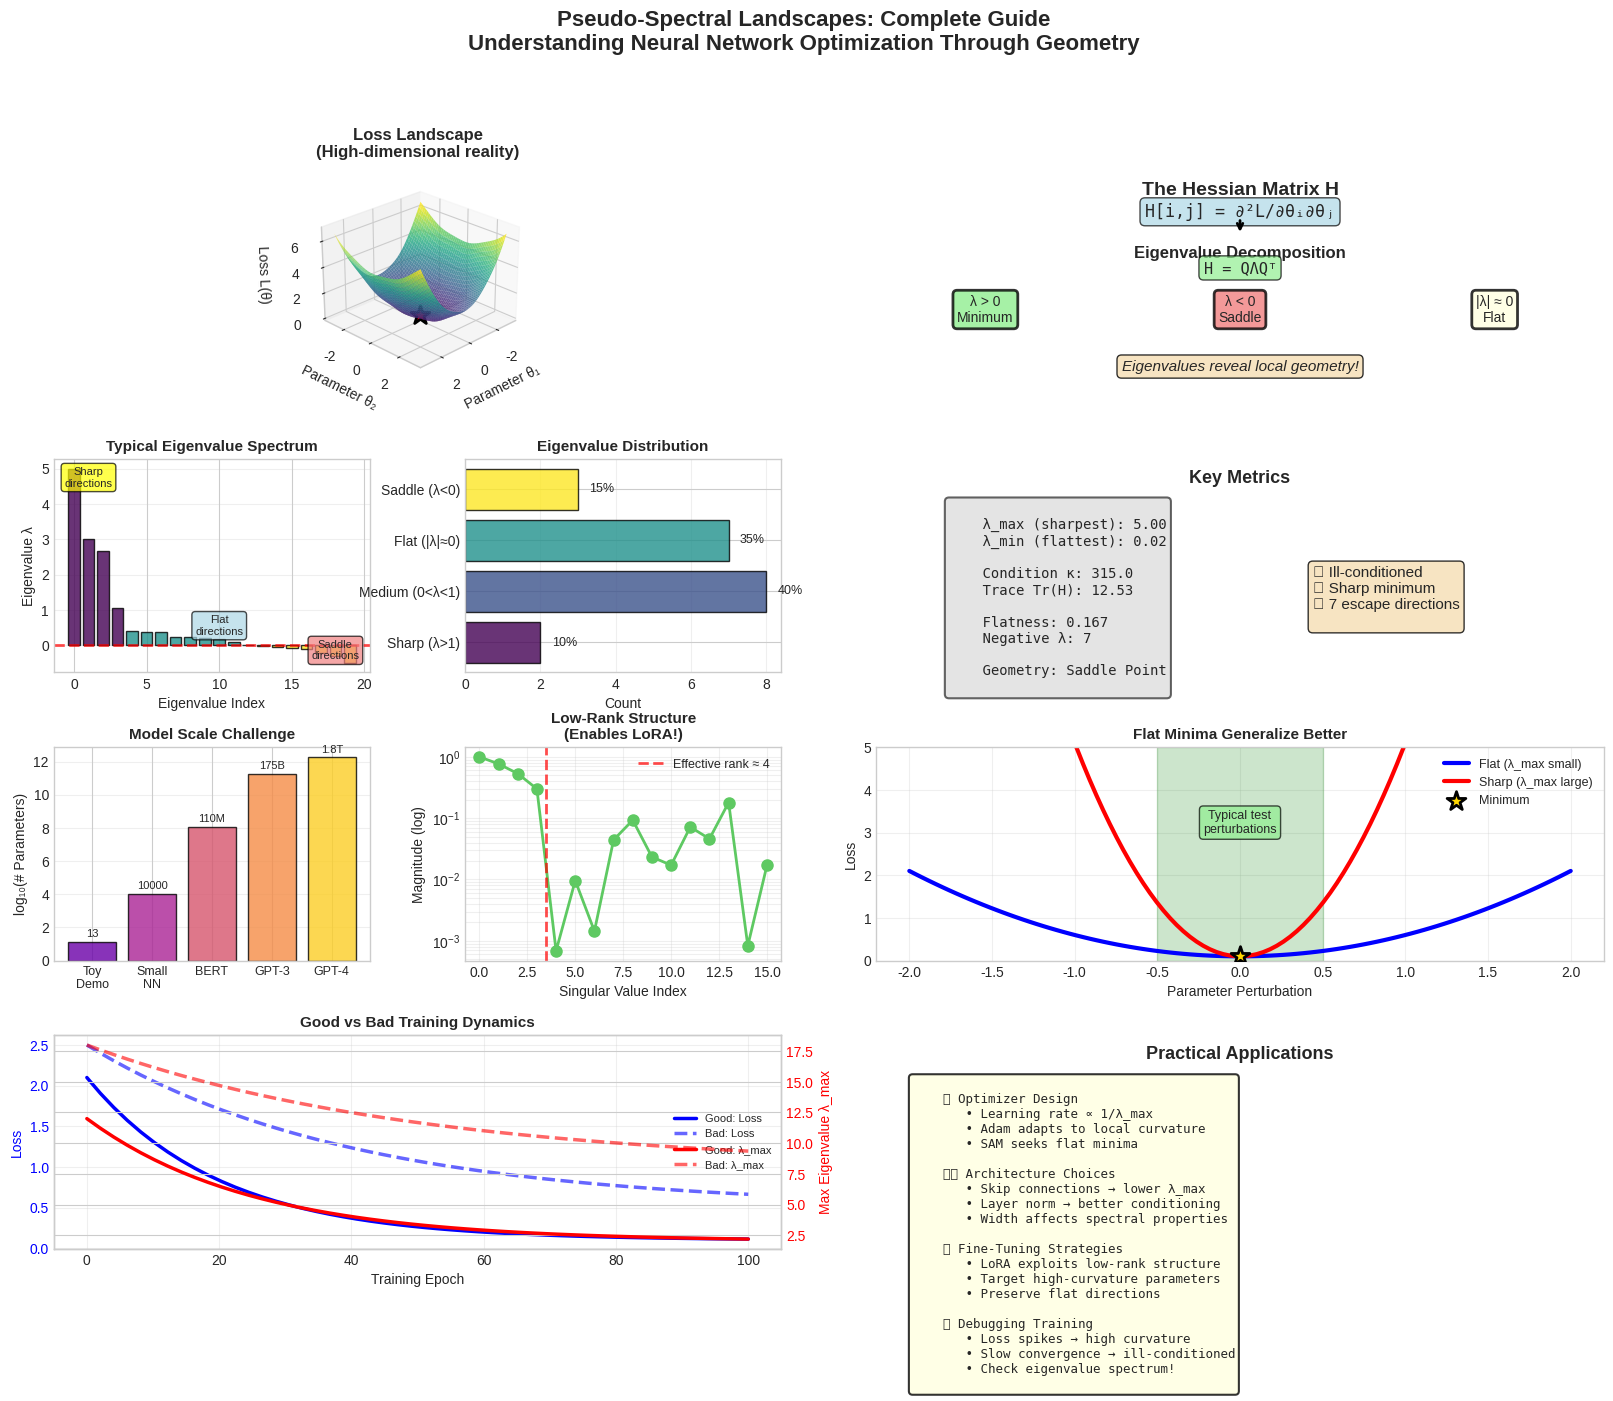

Write Python code to recreate this figure. (Note: this script raises an exception after producing the figure.)
"""
Comprehensive Pseudo-Spectral Summary Visualization
===================================================
A single figure that ties together all the key concepts.
"""

import numpy as np
import matplotlib.pyplot as plt
from matplotlib.gridspec import GridSpec
from scipy.linalg import eigh
import seaborn as sns

plt.style.use('seaborn-v0_8-whitegrid')
sns.set_palette("husl")


def create_comprehensive_summary():
    """
    Create a single comprehensive figure explaining pseudo-spectral landscapes
    """
    fig = plt.figure(figsize=(20, 14))
    gs = GridSpec(4, 4, figure=fig, hspace=0.35, wspace=0.3)
    
    # Color scheme
    colors = plt.cm.viridis(np.linspace(0, 1, 5))
    
    # ============================================================================
    # ROW 1: CONCEPTUAL FOUNDATION
    # ============================================================================
    
    # 1. Loss Landscape Intuition
    ax1 = fig.add_subplot(gs[0, :2], projection='3d')
    
    # Create a simple loss surface
    x = np.linspace(-3, 3, 50)
    y = np.linspace(-3, 3, 50)
    X, Y = np.meshgrid(x, y)
    
    # Quadratic bowl with some complexity
    Z = 0.5 * X**2 + 0.2 * Y**2 + 0.1 * np.sin(3*X) * np.sin(3*Y) + 0.3
    
    surf = ax1.plot_surface(X, Y, Z, cmap='viridis', alpha=0.8, 
                            linewidth=0, antialiased=True)
    
    # Mark a point
    ax1.scatter([0], [0], [0.3], color='red', s=200, marker='*', 
               edgecolors='black', linewidths=2, zorder=5)
    
    ax1.set_xlabel('Parameter θ₁', fontsize=10)
    ax1.set_ylabel('Parameter θ₂', fontsize=10)
    ax1.set_zlabel('Loss L(θ)', fontsize=10)
    ax1.set_title('Loss Landscape\n(High-dimensional reality)', 
                 fontsize=12, fontweight='bold', pad=10)
    ax1.view_init(elev=25, azim=45)
    
    # 2. Hessian Concept
    ax2 = fig.add_subplot(gs[0, 2:])
    ax2.axis('off')
    
    # Draw concept diagram
    ax2.text(0.5, 0.95, 'The Hessian Matrix H', 
            ha='center', va='top', fontsize=14, fontweight='bold')
    
    ax2.text(0.5, 0.85, 'H[i,j] = ∂²L/∂θᵢ∂θⱼ', 
            ha='center', va='top', fontsize=12, family='monospace',
            bbox=dict(boxstyle='round', facecolor='lightblue', alpha=0.7))
    
    # Arrow
    ax2.annotate('', xy=(0.5, 0.7), xytext=(0.5, 0.78),
                arrowprops=dict(arrowstyle='->', lw=2, color='black'))
    
    ax2.text(0.5, 0.65, 'Eigenvalue Decomposition', 
            ha='center', va='top', fontsize=12, fontweight='bold')
    
    ax2.text(0.5, 0.58, 'H = QΛQᵀ', 
            ha='center', va='top', fontsize=11, family='monospace',
            bbox=dict(boxstyle='round', facecolor='lightgreen', alpha=0.7))
    
    # Key insight boxes
    box_y = 0.35
    box_width = 0.25
    
    insights = [
        ('λ > 0\nMinimum', 'lightgreen'),
        ('λ < 0\nSaddle', 'lightcoral'),
        ('|λ| ≈ 0\nFlat', 'lightyellow')
    ]
    
    for i, (text, color) in enumerate(insights):
        x_pos = 0.15 + i * 0.35
        ax2.text(x_pos, box_y, text, ha='center', va='center',
                fontsize=10, bbox=dict(boxstyle='round', 
                facecolor=color, alpha=0.8, edgecolor='black', linewidth=2))
    
    ax2.text(0.5, 0.05, 'Eigenvalues reveal local geometry!', 
            ha='center', va='bottom', fontsize=11, style='italic',
            bbox=dict(boxstyle='round', facecolor='wheat', alpha=0.8))
    
    # ============================================================================
    # ROW 2: EIGENVALUE ANALYSIS
    # ============================================================================
    
    # 3. Example Eigenvalue Spectrum
    ax3 = fig.add_subplot(gs[1, 0])
    
    # Simulate a typical spectrum
    n_params = 20
    eigenvalues = np.concatenate([
        np.array([5.0, 3.0]),  # Few large
        np.random.exponential(0.5, 8),  # Medium decay
        np.random.normal(0, 0.2, 7),  # Near zero
        np.array([-0.5, -0.3, -0.1])  # Few negative
    ])
    eigenvalues = np.sort(eigenvalues)[::-1]
    
    bars = ax3.bar(range(n_params), eigenvalues, 
                   color=[colors[0] if e > 1 else colors[2] if e > 0 else colors[4] 
                          for e in eigenvalues], alpha=0.8, edgecolor='black')
    ax3.axhline(y=0, color='red', linestyle='--', linewidth=2, alpha=0.7)
    ax3.set_xlabel('Eigenvalue Index', fontsize=10)
    ax3.set_ylabel('Eigenvalue λ', fontsize=10)
    ax3.set_title('Typical Eigenvalue Spectrum', fontsize=11, fontweight='bold')
    ax3.grid(True, alpha=0.3, axis='y')
    
    # Annotations
    ax3.text(1, 4.5, 'Sharp\ndirections', ha='center', fontsize=8,
            bbox=dict(boxstyle='round', facecolor='yellow', alpha=0.7))
    ax3.text(10, 0.3, 'Flat\ndirections', ha='center', fontsize=8,
            bbox=dict(boxstyle='round', facecolor='lightblue', alpha=0.7))
    ax3.text(18, -0.4, 'Saddle\ndirections', ha='center', fontsize=8,
            bbox=dict(boxstyle='round', facecolor='lightcoral', alpha=0.7))
    
    # 4. Interpretation Guide
    ax4 = fig.add_subplot(gs[1, 1])
    
    # Create interpretation table
    categories = ['Sharp (λ>1)', 'Medium (0<λ<1)', 'Flat (|λ|≈0)', 'Saddle (λ<0)']
    counts = [2, 8, 7, 3]
    colors_cat = [colors[0], colors[1], colors[2], colors[4]]
    
    bars = ax4.barh(categories, counts, color=colors_cat, alpha=0.8, edgecolor='black')
    ax4.set_xlabel('Count', fontsize=10)
    ax4.set_title('Eigenvalue Distribution', fontsize=11, fontweight='bold')
    ax4.grid(True, alpha=0.3, axis='x')
    
    # Add percentages
    for i, (cat, count) in enumerate(zip(categories, counts)):
        pct = 100 * count / sum(counts)
        ax4.text(count + 0.3, i, f'{pct:.0f}%', va='center', fontsize=9)
    
    # 5. Key Metrics
    ax5 = fig.add_subplot(gs[1, 2:])
    ax5.axis('off')
    
    # Calculate metrics
    lambda_max = np.max(eigenvalues)
    lambda_min = np.min(eigenvalues[eigenvalues > 0]) if any(eigenvalues > 0) else 1e-6
    condition_num = lambda_max / lambda_min
    trace = np.sum(eigenvalues)
    flatness = 1 / (1 + lambda_max)
    n_negative = np.sum(eigenvalues < 0)
    
    ax5.text(0.5, 0.95, 'Key Metrics', ha='center', fontsize=13, 
            fontweight='bold', va='top')
    
    metrics_text = f"""
    λ_max (sharpest): {lambda_max:.2f}
    λ_min (flattest): {lambda_min:.2f}
    
    Condition κ: {condition_num:.1f}
    Trace Tr(H): {trace:.2f}
    
    Flatness: {flatness:.3f}
    Negative λ: {n_negative}
    
    Geometry: {"Saddle Point" if n_negative > 0 else "Local Minimum"}
    """
    
    ax5.text(0.1, 0.80, metrics_text, ha='left', va='top', 
            fontsize=10, family='monospace',
            bbox=dict(boxstyle='round', facecolor='lightgray', 
                     alpha=0.6, edgecolor='black', linewidth=1.5))
    
    # Interpretation
    interpretation = ""
    if condition_num < 10:
        interpretation += "✓ Well-conditioned\n"
    elif condition_num < 100:
        interpretation += "⚠ Moderate conditioning\n"
    else:
        interpretation += "✗ Ill-conditioned\n"
    
    if flatness > 0.3:
        interpretation += "✓ Good flatness\n"
    else:
        interpretation += "✗ Sharp minimum\n"
    
    if n_negative > 0:
        interpretation += f"⚠ {n_negative} escape directions\n"
    
    ax5.text(0.6, 0.50, interpretation, ha='left', va='top', fontsize=11,
            bbox=dict(boxstyle='round', facecolor='wheat', alpha=0.8))
    
    # ============================================================================
    # ROW 3: LLM CONNECTIONS
    # ============================================================================
    
    # 6. Scale Challenge
    ax6 = fig.add_subplot(gs[2, 0])
    
    model_sizes = ['Toy\nDemo', 'Small\nNN', 'BERT', 'GPT-3', 'GPT-4']
    param_counts = [13, 1e4, 1.1e8, 1.75e11, 1.8e12]
    
    bars = ax6.bar(range(len(model_sizes)), np.log10(param_counts), 
                  color=plt.cm.plasma(np.linspace(0.2, 0.9, len(model_sizes))),
                  alpha=0.8, edgecolor='black')
    ax6.set_xticks(range(len(model_sizes)))
    ax6.set_xticklabels(model_sizes, fontsize=9)
    ax6.set_ylabel('log₁₀(# Parameters)', fontsize=10)
    ax6.set_title('Model Scale Challenge', fontsize=11, fontweight='bold')
    ax6.grid(True, alpha=0.3, axis='y')
    
    # Add actual numbers on bars
    for i, (size, count) in enumerate(zip(model_sizes, param_counts)):
        if count < 1e6:
            label = f'{int(count)}'
        elif count < 1e9:
            label = f'{count/1e6:.0f}M'
        elif count < 1e12:
            label = f'{count/1e9:.0f}B'
        else:
            label = f'{count/1e12:.1f}T'
        ax6.text(i, np.log10(count) + 0.3, label, ha='center', fontsize=8)
    
    # 7. Low-Rank Structure (LoRA Connection)
    ax7 = fig.add_subplot(gs[2, 1])
    
    # Simulate singular value decay (typical for attention matrices)
    n_dims = 16
    true_rank = 4
    singular_values = np.concatenate([
        np.linspace(1.0, 0.3, true_rank),
        np.random.exponential(0.05, n_dims - true_rank)
    ])
    
    ax7.semilogy(range(n_dims), singular_values, 'o-', 
                linewidth=2, markersize=8, color=colors[3])
    ax7.axvline(x=true_rank-0.5, color='red', linestyle='--', 
               linewidth=2, alpha=0.7, label=f'Effective rank ≈ {true_rank}')
    ax7.set_xlabel('Singular Value Index', fontsize=10)
    ax7.set_ylabel('Magnitude (log)', fontsize=10)
    ax7.set_title('Low-Rank Structure\n(Enables LoRA!)', fontsize=11, fontweight='bold')
    ax7.legend(fontsize=9)
    ax7.grid(True, alpha=0.3, which='both')
    
    # 8. Flat vs Sharp Generalization
    ax8 = fig.add_subplot(gs[2, 2:])
    
    # Create illustration
    theta = np.linspace(-2, 2, 100)
    
    # Flat minimum
    flat_loss = 0.1 + 0.5 * theta**2
    # Sharp minimum  
    sharp_loss = 0.1 + 5 * theta**2
    
    ax8.plot(theta, flat_loss, 'b-', linewidth=3, label='Flat (λ_max small)')
    ax8.plot(theta, sharp_loss, 'r-', linewidth=3, label='Sharp (λ_max large)')
    
    # Mark perturbation region
    perturbation = 0.5
    ax8.axvspan(-perturbation, perturbation, alpha=0.2, color='green')
    ax8.text(0, 3, 'Typical test\nperturbations', ha='center', fontsize=9,
            bbox=dict(boxstyle='round', facecolor='lightgreen', alpha=0.7))
    
    ax8.scatter([0], [0.1], color='gold', s=200, marker='*', 
               edgecolors='black', linewidths=2, zorder=5, label='Minimum')
    
    ax8.set_xlabel('Parameter Perturbation', fontsize=10)
    ax8.set_ylabel('Loss', fontsize=10)
    ax8.set_title('Flat Minima Generalize Better', fontsize=11, fontweight='bold')
    ax8.legend(fontsize=9, loc='upper right')
    ax8.set_ylim([0, 5])
    ax8.grid(True, alpha=0.3)
    
    # ============================================================================
    # ROW 4: PRACTICAL APPLICATIONS
    # ============================================================================
    
    # 9. Training Dynamics
    ax9 = fig.add_subplot(gs[3, :2])
    
    # Simulate training curves
    epochs = np.linspace(0, 100, 50)
    
    # Loss
    loss_good = 2 * np.exp(-epochs/20) + 0.1
    loss_bad = 2 * np.exp(-epochs/40) + 0.5
    
    # Max eigenvalue
    lambda_max_good = 10 * np.exp(-epochs/25) + 2
    lambda_max_bad = 10 * np.exp(-epochs/50) + 8
    
    ax9_2 = ax9.twinx()
    
    l1 = ax9.plot(epochs, loss_good, 'b-', linewidth=2.5, 
                 label='Good: Loss')
    l2 = ax9.plot(epochs, loss_bad, 'b--', linewidth=2.5, alpha=0.6,
                 label='Bad: Loss')
    
    l3 = ax9_2.plot(epochs, lambda_max_good, 'r-', linewidth=2.5,
                   label='Good: λ_max')
    l4 = ax9_2.plot(epochs, lambda_max_bad, 'r--', linewidth=2.5, alpha=0.6,
                   label='Bad: λ_max')
    
    ax9.set_xlabel('Training Epoch', fontsize=10)
    ax9.set_ylabel('Loss', fontsize=10, color='blue')
    ax9_2.set_ylabel('Max Eigenvalue λ_max', fontsize=10, color='red')
    ax9.set_title('Good vs Bad Training Dynamics', fontsize=11, fontweight='bold')
    ax9.tick_params(axis='y', labelcolor='blue')
    ax9_2.tick_params(axis='y', labelcolor='red')
    
    # Combined legend
    lns = l1 + l2 + l3 + l4
    labs = [l.get_label() for l in lns]
    ax9.legend(lns, labs, loc='right', fontsize=8)
    ax9.grid(True, alpha=0.3)
    
    # 10. Application Summary
    ax10 = fig.add_subplot(gs[3, 2:])
    ax10.axis('off')
    
    ax10.text(0.5, 0.95, 'Practical Applications', ha='center', 
             fontsize=13, fontweight='bold', va='top')
    
    applications = """
    🎯 Optimizer Design
       • Learning rate ∝ 1/λ_max
       • Adam adapts to local curvature
       • SAM seeks flat minima
    
    🏗️ Architecture Choices  
       • Skip connections → lower λ_max
       • Layer norm → better conditioning
       • Width affects spectral properties
    
    🔧 Fine-Tuning Strategies
       • LoRA exploits low-rank structure
       • Target high-curvature parameters
       • Preserve flat directions
    
    🐛 Debugging Training
       • Loss spikes → high curvature
       • Slow convergence → ill-conditioned
       • Check eigenvalue spectrum!
    """
    
    ax10.text(0.05, 0.80, applications, ha='left', va='top', 
             fontsize=9, family='monospace',
             bbox=dict(boxstyle='round', facecolor='lightyellow', 
                      alpha=0.8, edgecolor='black', linewidth=1.5))
    
    # Overall title
    fig.suptitle('Pseudo-Spectral Landscapes: Complete Guide\n' + 
                'Understanding Neural Network Optimization Through Geometry',
                fontsize=16, fontweight='bold', y=0.995)
    
    return fig


def main():
    """Create and save the comprehensive summary"""
    print("Creating comprehensive pseudo-spectral summary...")
    
    fig = create_comprehensive_summary()
    
    plt.savefig('/mnt/user-data/outputs/pseudo_spectral_analysis.png', 
               dpi=150, bbox_inches='tight', facecolor='white')
    print("✓ Saved: pseudo_spectral_analysis.png")
    
    print("\nThis single visualization ties together all key concepts:")
    print("  • Loss landscape geometry")
    print("  • Hessian eigenvalue analysis")
    print("  • Connections to LLMs")
    print("  • Practical applications")
    print("\nUse this as a quick reference for understanding optimization geometry!")
    
    plt.show()


if __name__ == "__main__":
    main()
